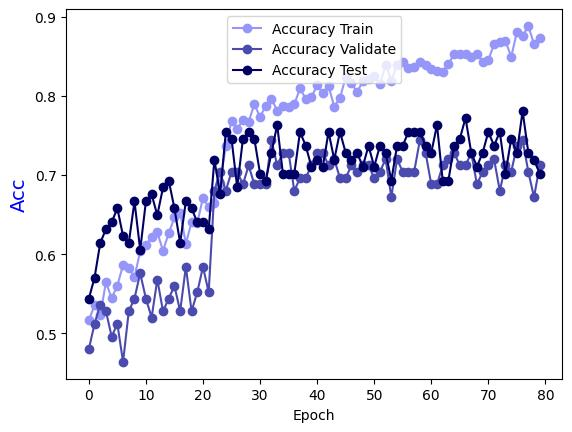

Data behind this chart, as committed beside it:
Epoch, Accuracy Train, Accuracy Validate, Accuracy Test
0.0, 0.5165, 0.48, 0.5439
1.0, 0.5355, 0.512, 0.5702
2.0, 0.5235, 0.536, 0.614
3.0, 0.5644, 0.528, 0.6316
4.0, 0.5445, 0.496, 0.6404
5.0, 0.5604, 0.512, 0.6579
6.0, 0.5864, 0.464, 0.6228
7.0, 0.5824, 0.528, 0.614
8.0, 0.5714, 0.544, 0.6667
9.0, 0.6034, 0.576, 0.6053
10.0, 0.6114, 0.544, 0.6667
11.0, 0.6214, 0.52, 0.6754
12.0, 0.6274, 0.568, 0.6491
13.0, 0.6044, 0.528, 0.6842
14.0, 0.6264, 0.544, 0.693
15.0, 0.6464, 0.56, 0.6579
16.0, 0.6523, 0.528, 0.614
17.0, 0.6134, 0.584, 0.6667
18.0, 0.6404, 0.528, 0.6579
19.0, 0.6394, 0.552, 0.6404
20.0, 0.6713, 0.584, 0.6404
21.0, 0.6593, 0.552, 0.6316
22.0, 0.6643, 0.68, 0.7193
23.0, 0.6903, 0.704, 0.6754
24.0, 0.7363, 0.68, 0.7544
25.0, 0.7682, 0.704, 0.7456
26.0, 0.7582, 0.704, 0.6842
27.0, 0.7692, 0.688, 0.7456
28.0, 0.7672, 0.712, 0.7544
29.0, 0.7892, 0.688, 0.7456
30.0, 0.7732, 0.688, 0.7018
31.0, 0.7872, 0.688, 0.693
32.0, 0.7962, 0.744, 0.7281
33.0, 0.7812, 0.712, 0.7632
34.0, 0.7872, 0.728, 0.7018
35.0, 0.7862, 0.728, 0.7018
36.0, 0.7892, 0.68, 0.7018
37.0, 0.8092, 0.696, 0.7544
38.0, 0.7962, 0.696, 0.7368
39.0, 0.7982, 0.712, 0.7105
40.0, 0.8132, 0.728, 0.7193
41.0, 0.8032, 0.728, 0.7105
42.0, 0.8122, 0.712, 0.7544
43.0, 0.7862, 0.72, 0.7193
44.0, 0.7972, 0.696, 0.7544
45.0, 0.8232, 0.696, 0.7281
46.0, 0.8162, 0.712, 0.7193
47.0, 0.8042, 0.704, 0.7281
48.0, 0.8182, 0.712, 0.7105
49.0, 0.8212, 0.712, 0.7368
50.0, 0.8252, 0.696, 0.7105
51.0, 0.8142, 0.704, 0.7368
52.0, 0.8392, 0.72, 0.7281
53.0, 0.8192, 0.672, 0.693
54.0, 0.8392, 0.72, 0.7368
55.0, 0.8422, 0.704, 0.7368
56.0, 0.8352, 0.704, 0.7544
57.0, 0.8362, 0.704, 0.7544
58.0, 0.8422, 0.744, 0.7544
59.0, 0.8382, 0.728, 0.7368
... 20 more rows
